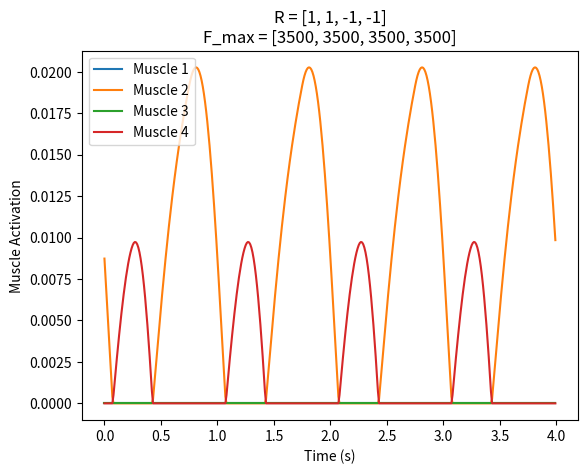
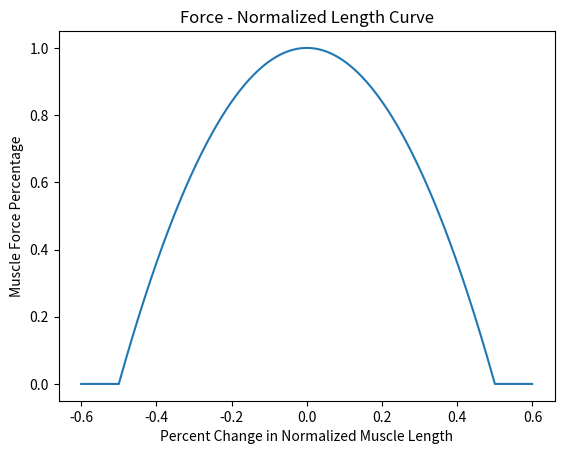
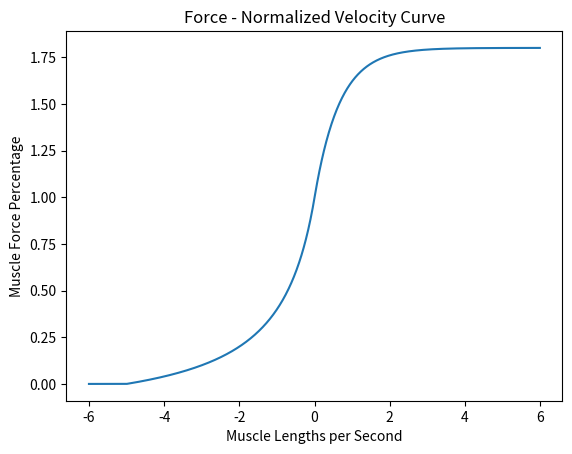

Python code for these plots, in order: (Note: this script raises an exception after producing the figures.)
# 1DOF Target Trajectory Task
# August 2016 - USC
# Daniel A Hagen

import numpy as np 
from scipy.optimize import linprog
import matplotlib.pyplot as plt 
import random
import sympy as sp 

random.seed()
#MomentArm1, MomentArm2, MomentArm3, MomentArm4 = [random.uniform(0.0,2.0) for i in range(4)]
MomentArm1, MomentArm2, MomentArm3, MomentArm4 = [1, 1, 1, 1]
# Define Moment Arm Matrix (R) as 1X4 Matrix with two positive and two negative
# Moment Arm values to reflect a single joint with two muscle on either side
# of the joint.
R = np.matrix([MomentArm1, MomentArm2, -MomentArm3, -MomentArm4])
"""
def force_length_curve(NormalizedMuscleLength):
	if NormalizedMuscleLength < -0.5:
		result = 0
	elif NormalizedMuscleLength < 0:
		sigma = 1
		result = (1 + (1/(np.exp(1/(8*sigma**2))-1)))*np.exp(-NormalizedMuscleLength**2/(2*sigma**2)) - (1/(np.exp(1/(8*sigma**2))-1))
		#1 - (NormalizedMuscleLength/0.5)**2
	else:
		result = np.exp(-NormalizedMuscleLength**2/0.036191) + 2.4*NormalizedMuscleLength**2
	#else: 
	#	result = 2.4*NormalizedMuscleLength**2
	return(result)
"""
force_length_curve = lambda x: 1-(x/0.5)**2 if np.abs(x)<=0.5 else 0
PassiveConstant = 1
passive_force_length_curve = lambda x: np.exp(PassiveConstant*x)-1 if x > 0 else 0
def force_velocity_curve(NormalizedMuscleVelocity,b):
		"""
		NormalizedMuscleVelocity is a scalar and b is a coefficient
		that can be changed to adjust the shape of the curve.
		"""
		if NormalizedMuscleVelocity < -5:
			result = 0
		elif NormalizedMuscleVelocity < 0:
			result = (1 + NormalizedMuscleVelocity/5)/(b - NormalizedMuscleVelocity)
		else:
			result = (1.8 - 0.8*np.exp(-(b+5)*NormalizedMuscleVelocity/4))
		return(result)
def maximum_muscle_force(OptimalLengths, Angle, AngularVelocity, R, OptimalForces):
	"""
	OptimalLengths must be a 1X4 Matrix with optimal muscle lengths for 4 muscles.
	Angle should be the current angle. AngularVelocity should be the current 
	angular velocity. R is the 1X4 moment arm matrix. And OptimalForces should be
	a 4X1 matrix of forces produced by each muscle when at optimal lengths and 
	velocities.
	"""
	# Force-Length Considerations
	CurrentMuscleLengths = OptimalLengths.T - R.T*Angle
	NormalizedMuscleLengths = np.matrix([(CurrentMuscleLengths[i,0]/OptimalLengths.T[i,0])-1 for i in range(4)])
	# We subtract one from every Normalized Muscle Length to find the percentage 
	# above and below the optimal length.
	
	MaximumMuscleForce_FL = np.identity(4)*[force_length_curve(NormalizedMuscleLengths[0,i]) \
												+ passive_force_length_curve(NormalizedMuscleLengths[0,i]) \
													for i in range(4)]

	# Force-Velocity Considerations
	CurrentMuscleVelocity = -R.T*AngularVelocity
	NormalizedMuscleVelocity = [CurrentMuscleVelocity[i,0]/OptimalLengths.T[i,0] for i in range(4)]
	
	MaximumMuscleForce_FV = np.identity(4)* \
								[force_velocity_curve(NormalizedMuscleVelocity[i],1) \
									for i in range(4)]
	MaximumMuscleForce = (MaximumMuscleForce_FL+MaximumMuscleForce_FV)*[elem for elem in OptimalForces]
	return(MaximumMuscleForce)

def create_trajectory_and_derivatives(Amplitude, FrequencyOfOscillations, Time):
	time = sp.symbols('time',real = True)
	angle = Amplitude*sp.sin(2*np.pi*FrequencyOfOscillations*time)
	angular_velocity = angle.diff(time)
	angular_acceleration = angle.diff(time,2)
	Angle = np.array([angle.subs([(time,elem)]) for elem in Time])
	AngularVelocity = np.array([angular_velocity.subs([(time,elem)]) for elem in Time])
	AngularAcceleration = np.array([angular_acceleration.subs([(time,elem)]) for elem in Time])
	return(Angle,AngularVelocity,AngularAcceleration)

Time = np.arange(0,4,0.01)
Amplitude = np.pi/4
FrequencyOfOscillations = 1
Angle, AngularVelocity, AngularAcceleration = create_trajectory_and_derivatives(Amplitude,FrequencyOfOscillations,Time)
Mass = 10
LinkLength = 1
OptimalLengths = np.matrix([10,10,10,10])
OptimalForces = [3500,3500,3500,3500]
#OptimalForces = [random.uniform(3000.0,4000.0) for i in range(4)]
Inertia = (1/3)*Mass*LinkLength**2
TorqueDueToGravity = [-0.5*Mass*9.8*LinkLength*np.cos(float(theta)) for theta in Angle]
SumOfMuscleTorques = [Inertia*float(AngularAcceleration[i]) - TorqueDueToGravity[i] for i in range(len(Time))]

def construct_A_matrix(OptimalLengths, Angle, AngularVelocity, R, OptimalForces):
	MaximumForceMatrix = maximum_muscle_force(OptimalLengths, Angle, AngularVelocity, R, OptimalForces)
	A = np.concatenate((R*MaximumForceMatrix,-R*MaximumForceMatrix),axis=0)
	return(np.array(A))
def construct_b_vector(SumOfMuscleTorques, Epsilon):
	b = np.array([SumOfMuscleTorques+Epsilon,-SumOfMuscleTorques+Epsilon])
	return(b)
Cost = np.array([1,1,1,1])
Epsilon = 0.01

# Find and print optimal solution

a = [linprog(Cost,A_ub = construct_A_matrix(OptimalLengths, float(Angle[i]), float(AngularVelocity[i]), R, OptimalForces),\
					 b_ub = construct_b_vector(float(SumOfMuscleTorques[i]),Epsilon),\
						bounds = ((0,1),(0,1),(0,1),(0,1))) for i in range(len(Time))]
a_star = np.concatenate([[a[i]['x'] for i in range(len(Time))]])

plt.figure()
ax1 = plt.gca()
plt.plot(Time,a_star)
plt.xlabel('Time (s)')
plt.ylabel('Muscle Activation')
plt.legend(['Muscle 1','Muscle 2','Muscle 3','Muscle 4'])
plt.title("R = [{}, {}, {}, {}]\nF_max = [{}, {}, {}, {}]"\
		.format(R[0,0],R[0,1],R[0,2],R[0,3],OptimalForces[0], OptimalForces[1], OptimalForces[2], OptimalForces[3]))

plt.figure()
ax2 = plt.gca()
LengthDomain = np.arange(-0.6,0.6,0.001)
F_L_Curve = [force_length_curve(x) for x in LengthDomain]
plt.plot(LengthDomain,F_L_Curve)
plt.title('Force - Normalized Length Curve')
plt.xlabel('Percent Change in Normalized Muscle Length')
plt.ylabel('Muscle Force Percentage')

plt.figure()
ax3 = plt.gca()
VelocityDomain = np.arange(-6,6,0.01)
F_V_Curve = [force_velocity_curve(x,1) for x in VelocityDomain]
plt.plot(VelocityDomain, F_V_Curve)
plt.title('Force - Normalized Velocity Curve')
plt.xlabel('Muscle Lengths per Second')
plt.ylabel('Muscle Force Percentage')

plt.show((ax1,ax2,ax3))
